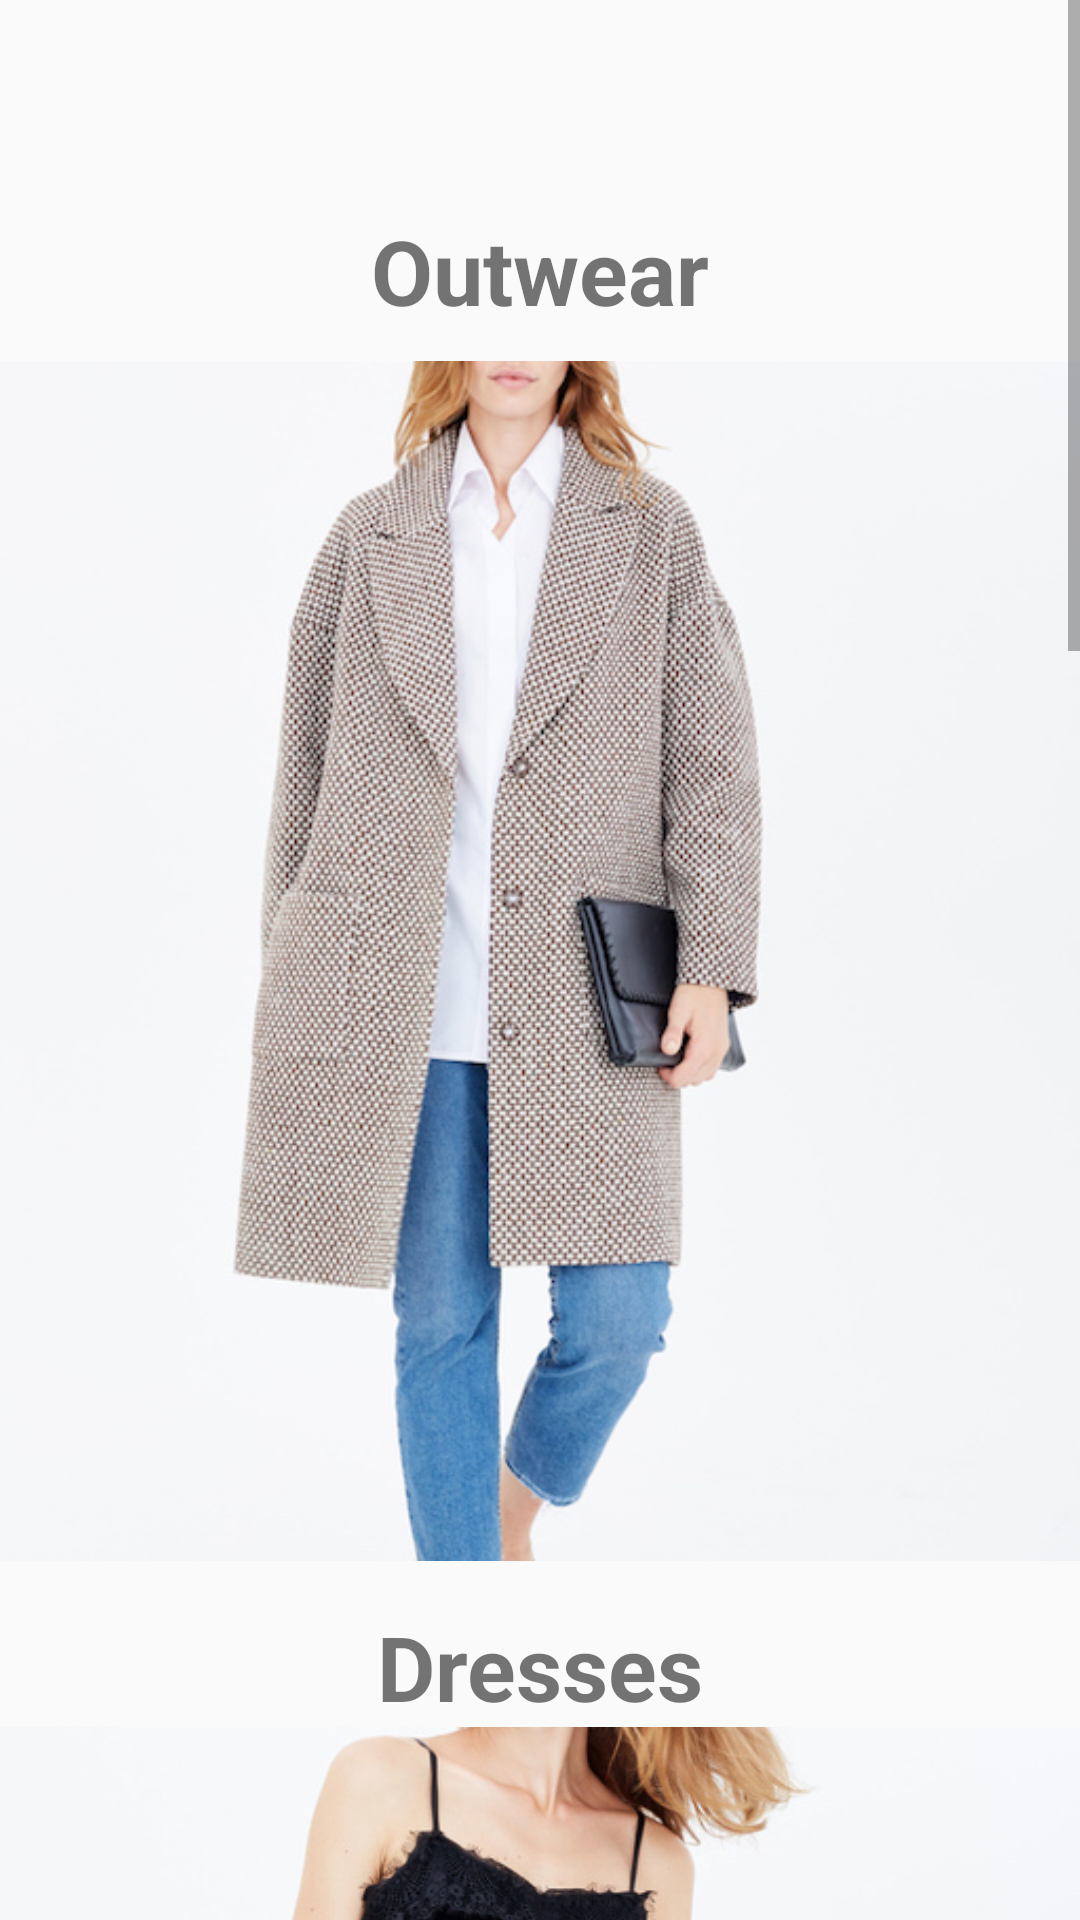

Reconstruct the res/layout file that produces this screen, plus the resources it refers to.
<!-- AndroidManifest.xml: application theme AppTheme.NoActionBar -->
<!-- res/layout/content_main.xml -->
<?xml version="1.0" encoding="utf-8"?>
<ScrollView android:layout_width="match_parent"
    android:layout_height="match_parent"

    xmlns:android="http://schemas.android.com/apk/res/android">

<LinearLayout xmlns:android="http://schemas.android.com/apk/res/android"
    xmlns:app="http://schemas.android.com/apk/res-auto"
    xmlns:tools="http://schemas.android.com/tools"
    android:layout_width="match_parent"
    android:layout_height="match_parent"
    android:orientation="vertical"
    app:layout_behavior="@string/appbar_scrolling_view_behavior"
    tools:showIn="@layout/activity_main">

    <TextView
    android:layout_width="match_parent"
    android:layout_height="wrap_content"
    android:layout_centerHorizontal="true"
    android:layout_centerVertical="true"
    android:textSize="30sp"
    android:gravity="center"
        android:layout_marginBottom="10dp"
    android:layout_marginTop="70dp"
    android:textStyle="bold"
    android:text="Outwear" />

    <ImageView
        android:layout_width="wrap_content"
        android:layout_height="400dp"
        android:src="@drawable/outwear"
        android:scaleType="centerCrop"
        android:onClick="openGridView"
        />
    <TextView
        android:layout_width="match_parent"
        android:layout_height="wrap_content"
        android:layout_centerHorizontal="true"
        android:layout_centerVertical="true"
        android:textSize="30sp"
        android:textStyle="bold"
        android:gravity="center"
        android:layout_marginTop="15dp"
        android:text="Dresses" />

    <ImageView
        android:layout_width="wrap_content"
        android:layout_height="400dp"
        android:src="@drawable/dress"
        android:scaleType="centerCrop"
        android:onClick="openGridView"
        />

    <TextView
        android:layout_width="match_parent"
        android:layout_height="wrap_content"
        android:layout_centerHorizontal="true"
        android:layout_centerVertical="true"
        android:textSize="30sp"
        android:textStyle="bold"
        android:gravity="center"
        android:layout_marginTop="15dp"
        android:text="Tops" />

    <ImageView
        android:layout_width="wrap_content"
        android:layout_height="400dp"
        android:src="@drawable/tops"
        android:scaleType="centerCrop"
        android:onClick="openGridView"
        />
    <TextView
        android:layout_width="match_parent"
        android:layout_height="wrap_content"
        android:layout_centerHorizontal="true"
        android:layout_centerVertical="true"
        android:textSize="30sp"
        android:textStyle="bold"
        android:gravity="center"
        android:layout_marginTop="15dp"
        android:text="Bottoms" />

    <ImageView
        android:layout_width="wrap_content"
        android:layout_height="400dp"
        android:src="@drawable/pants"
        android:scaleType="centerCrop"
        android:onClick="openGridView"
        />

</LinearLayout>
</ScrollView>
<!-- res/layout/activity_main.xml (included above) -->
<?xml version="1.0" encoding="utf-8"?>
<ScrollView xmlns:android="http://schemas.android.com/apk/res/android"
    android:layout_width="match_parent"

    android:layout_height="match_parent">

    <LinearLayout xmlns:android="http://schemas.android.com/apk/res/android"
        xmlns:app="http://schemas.android.com/apk/res-auto"
        xmlns:tools="http://schemas.android.com/tools"
        android:layout_width="match_parent"
        android:layout_height="match_parent"
        android:orientation="vertical"
        app:layout_behavior="@string/appbar_scrolling_view_behavior"
        tools:showIn="@layout/activity_main">


        <FrameLayout

            android:layout_width="match_parent"
            android:layout_height="match_parent"
            android:layout_marginTop="70dp">

            <ImageView

                android:layout_width="match_parent"
                android:layout_height="200dp"
                android:background="#F5F6F8"
                android:onClick="openGridView1"
                android:scaleType="fitEnd"
                android:src="@drawable/outwear" />

            <customfonts.MyTextView
                android:id="@+id/outwear"
                android:layout_width="match_parent"
                android:layout_height="wrap_content"
                android:layout_centerHorizontal="true"
                android:layout_centerVertical="true"
                android:layout_marginBottom="10dp"
                android:gravity="left"
                android:paddingLeft="40dp"
                android:paddingTop="80dp"
                android:text="@string/outwear"
                android:textSize="30sp"
                android:textStyle="bold" />


        </FrameLayout>

        <FrameLayout
            android:id="@+id/dresses"
            android:layout_width="match_parent"
            android:layout_height="match_parent"
            android:paddingTop="5dp">

            <ImageView
                android:layout_width="match_parent"
                android:layout_height="200dp"
                android:background="#F5F6F8"
                android:onClick="openGridView2"
                android:scaleType="fitEnd"
                android:src="@drawable/dress" />

            <customfonts.MyTextView

                android:layout_width="match_parent"
                android:layout_height="wrap_content"
                android:layout_centerHorizontal="true"
                android:layout_centerVertical="true"
                android:layout_marginTop="15dp"
                android:gravity="left"
                android:paddingLeft="40dp"
                android:paddingTop="80dp"
                android:text="@string/dresses"
                android:textSize="30sp"
                android:textStyle="bold"
                android:id="@+id/myTextView" />


        </FrameLayout>

        <FrameLayout

            android:layout_width="match_parent"
            android:layout_height="match_parent"
            android:paddingTop="5dp">

            <ImageView

                android:layout_width="match_parent"
                android:layout_height="200dp"
                android:background="#F5F6F8"
                android:onClick="openGridView3"
                android:scaleType="fitEnd"
                android:src="@drawable/tops" />

            <customfonts.MyTextView
                android:id="@+id/tops"
                android:layout_width="match_parent"
                android:layout_height="wrap_content"
                android:layout_centerHorizontal="true"
                android:layout_centerVertical="true"
                android:layout_marginTop="15dp"
                android:gravity="left"
                android:paddingLeft="40dp"
                android:paddingTop="80dp"
                android:text="@string/tops"
                android:textSize="30sp"
                android:textStyle="bold" />


        </FrameLayout>


        <FrameLayout
            android:layout_width="match_parent"
            android:layout_height="match_parent"
            android:paddingTop="5dp">

            <ImageView
                android:layout_width="match_parent"
                android:layout_height="200dp"
                android:background="#8F8B8A"
                android:onClick="openGridView4"
                android:scaleType="fitEnd"
                android:src="@drawable/pants" />

            <customfonts.MyTextView
                android:layout_width="match_parent"
                android:layout_height="wrap_content"
                android:layout_centerHorizontal="true"
                android:layout_centerVertical="true"
                android:layout_marginTop="15dp"
                android:gravity="left"
                android:paddingLeft="40dp"
                android:paddingTop="80dp"
                android:text="@string/bottoms"
                android:textSize="30sp"
                android:textStyle="bold" />


        </FrameLayout>


    </LinearLayout>
</ScrollView>
<!-- resources referenced by this layout -->
<resources>
  <!-- drawable dress: jpg bitmap (drawable, 97356 bytes) -->
  <!-- drawable outwear: jpg bitmap (drawable, 146117 bytes) -->
  <!-- drawable pants: jpg bitmap (drawable, 197596 bytes) -->
  <!-- drawable tops: jpg bitmap (drawable, 110998 bytes) -->
  <string name="bottoms">Bottoms</string>
  <string name="dresses">Dresses</string>
  <string name="outwear">Outwear</string>
  <string name="tops">Tops</string>
  <style name="AppTheme.NoActionBar">
          <item name="windowActionBar">false</item>
          <item name="windowNoTitle">true</item>
      </style>
</resources>
